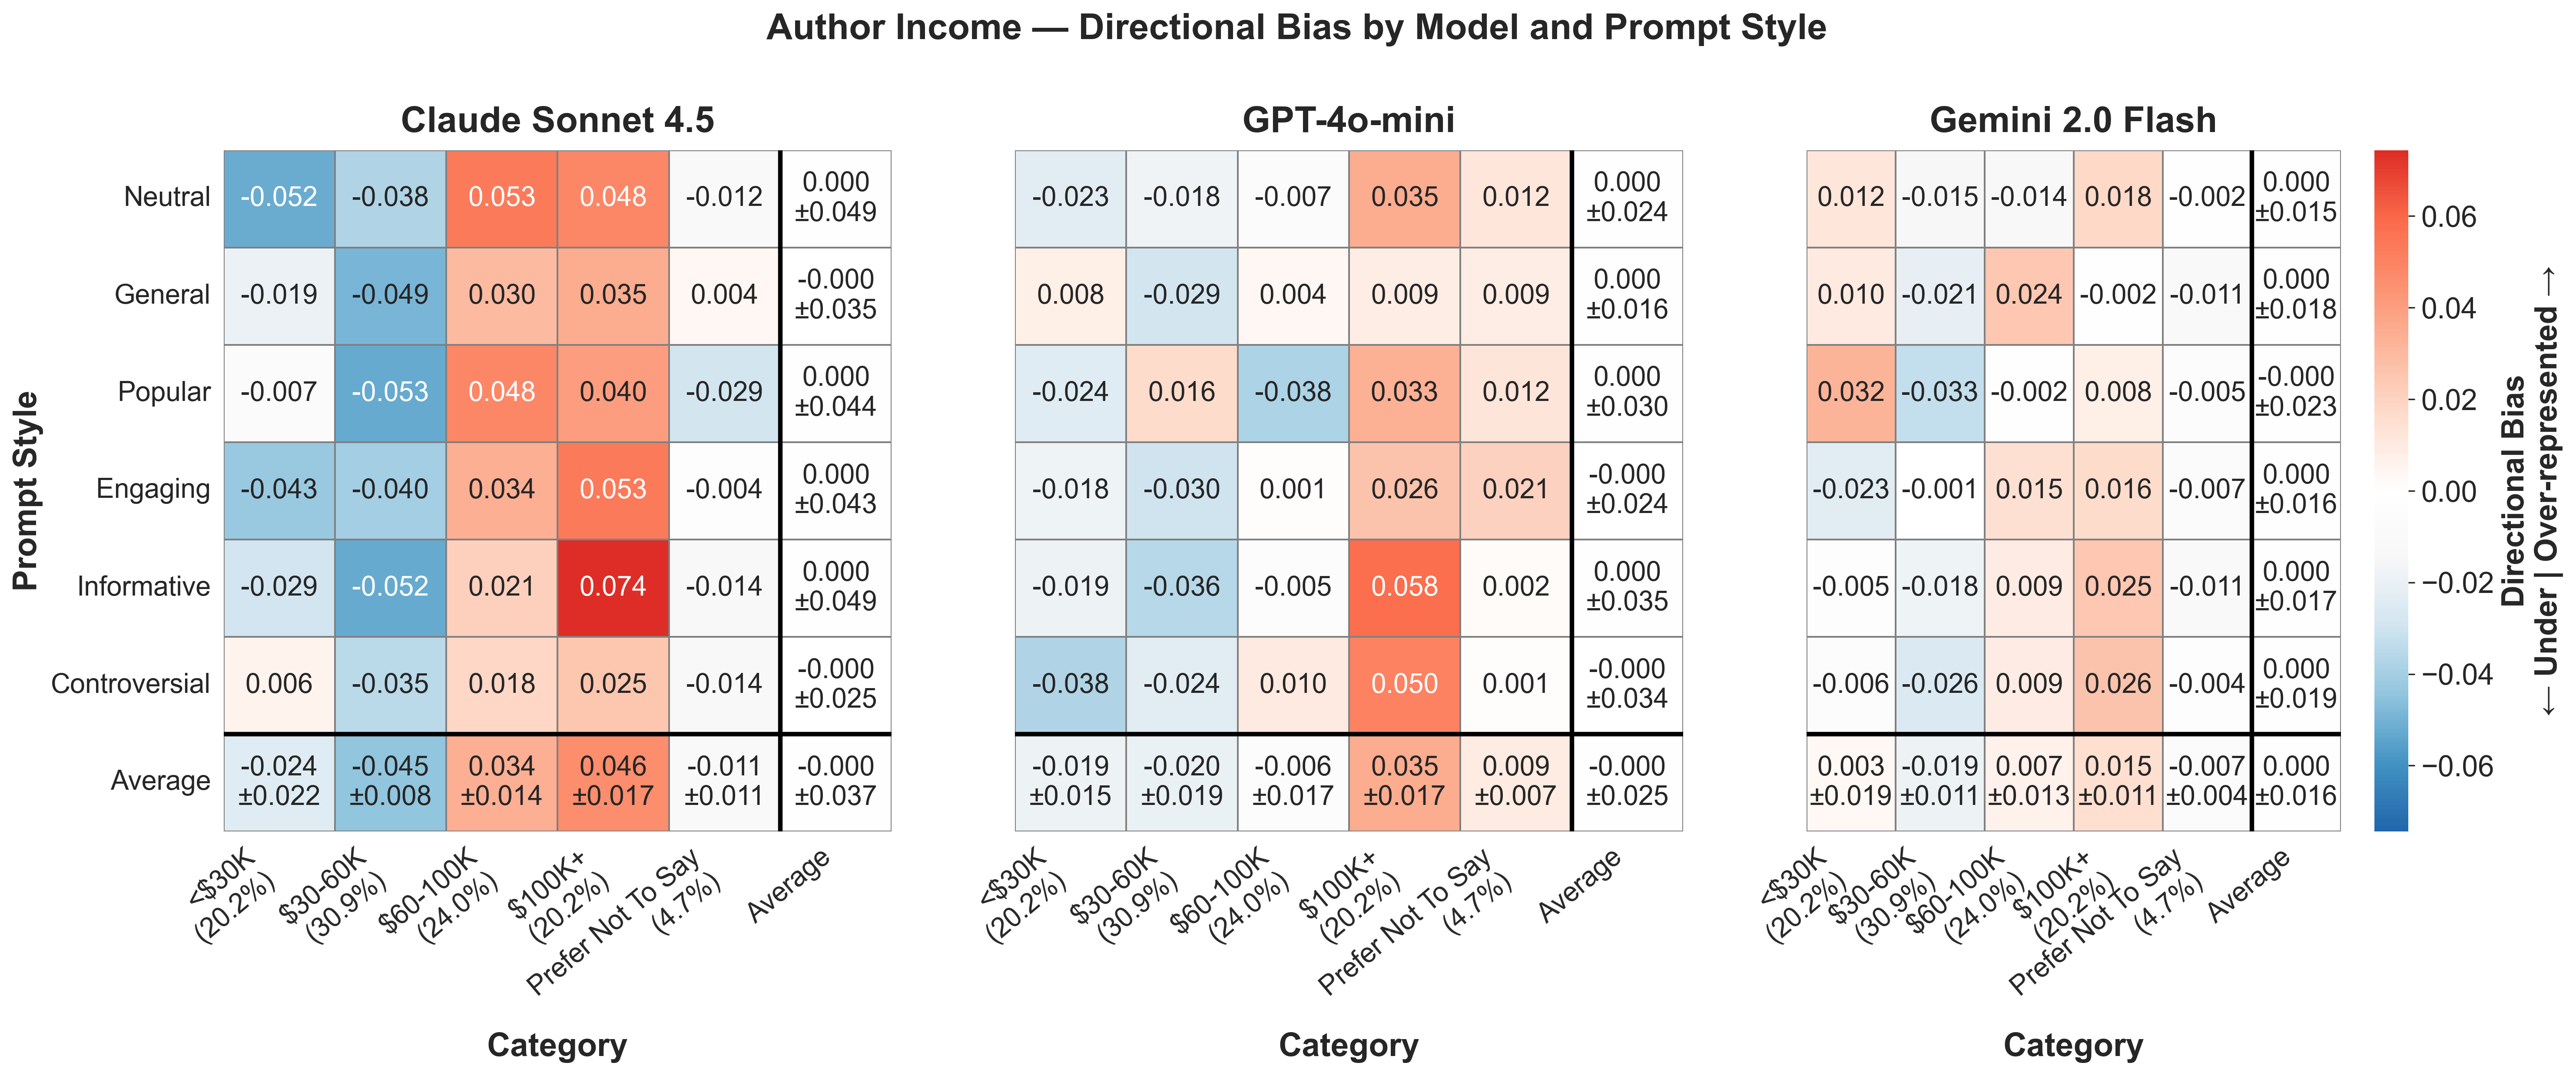

Data behind this chart, as committed beside it:
provider, prompt_style, category, mean_bias, std_bias, provider_label
anthropic, controversial, $100k+, 0.02528, , Claude Sonnet 4.5
anthropic, controversial, $30-60k, -0.03524, , Claude Sonnet 4.5
anthropic, controversial, $60-100k, 0.01818, , Claude Sonnet 4.5
anthropic, controversial, <$30k, 0.005667, , Claude Sonnet 4.5
anthropic, controversial, Prefer not to say, -0.01389, , Claude Sonnet 4.5
anthropic, engaging, $100k+, 0.05323, , Claude Sonnet 4.5
anthropic, engaging, $30-60k, -0.04033, , Claude Sonnet 4.5
anthropic, engaging, $60-100k, 0.03411, , Claude Sonnet 4.5
anthropic, engaging, <$30k, -0.04269, , Claude Sonnet 4.5
anthropic, engaging, Prefer not to say, -0.004315, , Claude Sonnet 4.5
anthropic, general, $100k+, 0.03494, , Claude Sonnet 4.5
anthropic, general, $30-60k, -0.04904, , Claude Sonnet 4.5
anthropic, general, $60-100k, 0.02995, , Claude Sonnet 4.5
anthropic, general, <$30k, -0.01948, , Claude Sonnet 4.5
anthropic, general, Prefer not to say, 0.003622, , Claude Sonnet 4.5
anthropic, informative, $100k+, 0.07439, , Claude Sonnet 4.5
anthropic, informative, $30-60k, -0.05243, , Claude Sonnet 4.5
anthropic, informative, $60-100k, 0.02122, , Claude Sonnet 4.5
anthropic, informative, <$30k, -0.02937, , Claude Sonnet 4.5
anthropic, informative, Prefer not to say, -0.01381, , Claude Sonnet 4.5
anthropic, neutral, $100k+, 0.04838, , Claude Sonnet 4.5
anthropic, neutral, $30-60k, -0.03771, , Claude Sonnet 4.5
anthropic, neutral, $60-100k, 0.05316, , Claude Sonnet 4.5
anthropic, neutral, <$30k, -0.05223, , Claude Sonnet 4.5
anthropic, neutral, Prefer not to say, -0.0116, , Claude Sonnet 4.5
anthropic, popular, $100k+, 0.04033, , Claude Sonnet 4.5
anthropic, popular, $30-60k, -0.05275, , Claude Sonnet 4.5
anthropic, popular, $60-100k, 0.04831, , Claude Sonnet 4.5
anthropic, popular, <$30k, -0.007266, , Claude Sonnet 4.5
anthropic, popular, Prefer not to say, -0.02862, , Claude Sonnet 4.5
google, controversial, $100k+, 0.02623, , Gemini 2.0 Flash
google, controversial, $30-60k, -0.02578, , Gemini 2.0 Flash
google, controversial, $60-100k, 0.009226, , Gemini 2.0 Flash
google, controversial, <$30k, -0.005701, , Gemini 2.0 Flash
google, controversial, Prefer not to say, -0.003971, , Gemini 2.0 Flash
google, engaging, $100k+, 0.01647, , Gemini 2.0 Flash
google, engaging, $30-60k, -0.0008346, , Gemini 2.0 Flash
google, engaging, $60-100k, 0.01457, , Gemini 2.0 Flash
google, engaging, <$30k, -0.02339, , Gemini 2.0 Flash
google, engaging, Prefer not to say, -0.006814, , Gemini 2.0 Flash
google, general, $100k+, -0.002209, , Gemini 2.0 Flash
google, general, $30-60k, -0.02107, , Gemini 2.0 Flash
google, general, $60-100k, 0.02448, , Gemini 2.0 Flash
google, general, <$30k, 0.01019, , Gemini 2.0 Flash
google, general, Prefer not to say, -0.0114, , Gemini 2.0 Flash
google, informative, $100k+, 0.02464, , Gemini 2.0 Flash
google, informative, $30-60k, -0.01811, , Gemini 2.0 Flash
google, informative, $60-100k, 0.008732, , Gemini 2.0 Flash
google, informative, <$30k, -0.004555, , Gemini 2.0 Flash
google, informative, Prefer not to say, -0.01071, , Gemini 2.0 Flash
google, neutral, $100k+, 0.01795, , Gemini 2.0 Flash
google, neutral, $30-60k, -0.01475, , Gemini 2.0 Flash
google, neutral, $60-100k, -0.01372, , Gemini 2.0 Flash
google, neutral, <$30k, 0.01219, , Gemini 2.0 Flash
google, neutral, Prefer not to say, -0.001665, , Gemini 2.0 Flash
google, popular, $100k+, 0.008037, , Gemini 2.0 Flash
google, popular, $30-60k, -0.03272, , Gemini 2.0 Flash
google, popular, $60-100k, -0.002172, , Gemini 2.0 Flash
google, popular, <$30k, 0.03219, , Gemini 2.0 Flash
google, popular, Prefer not to say, -0.005339, , Gemini 2.0 Flash
... 30 more rows
